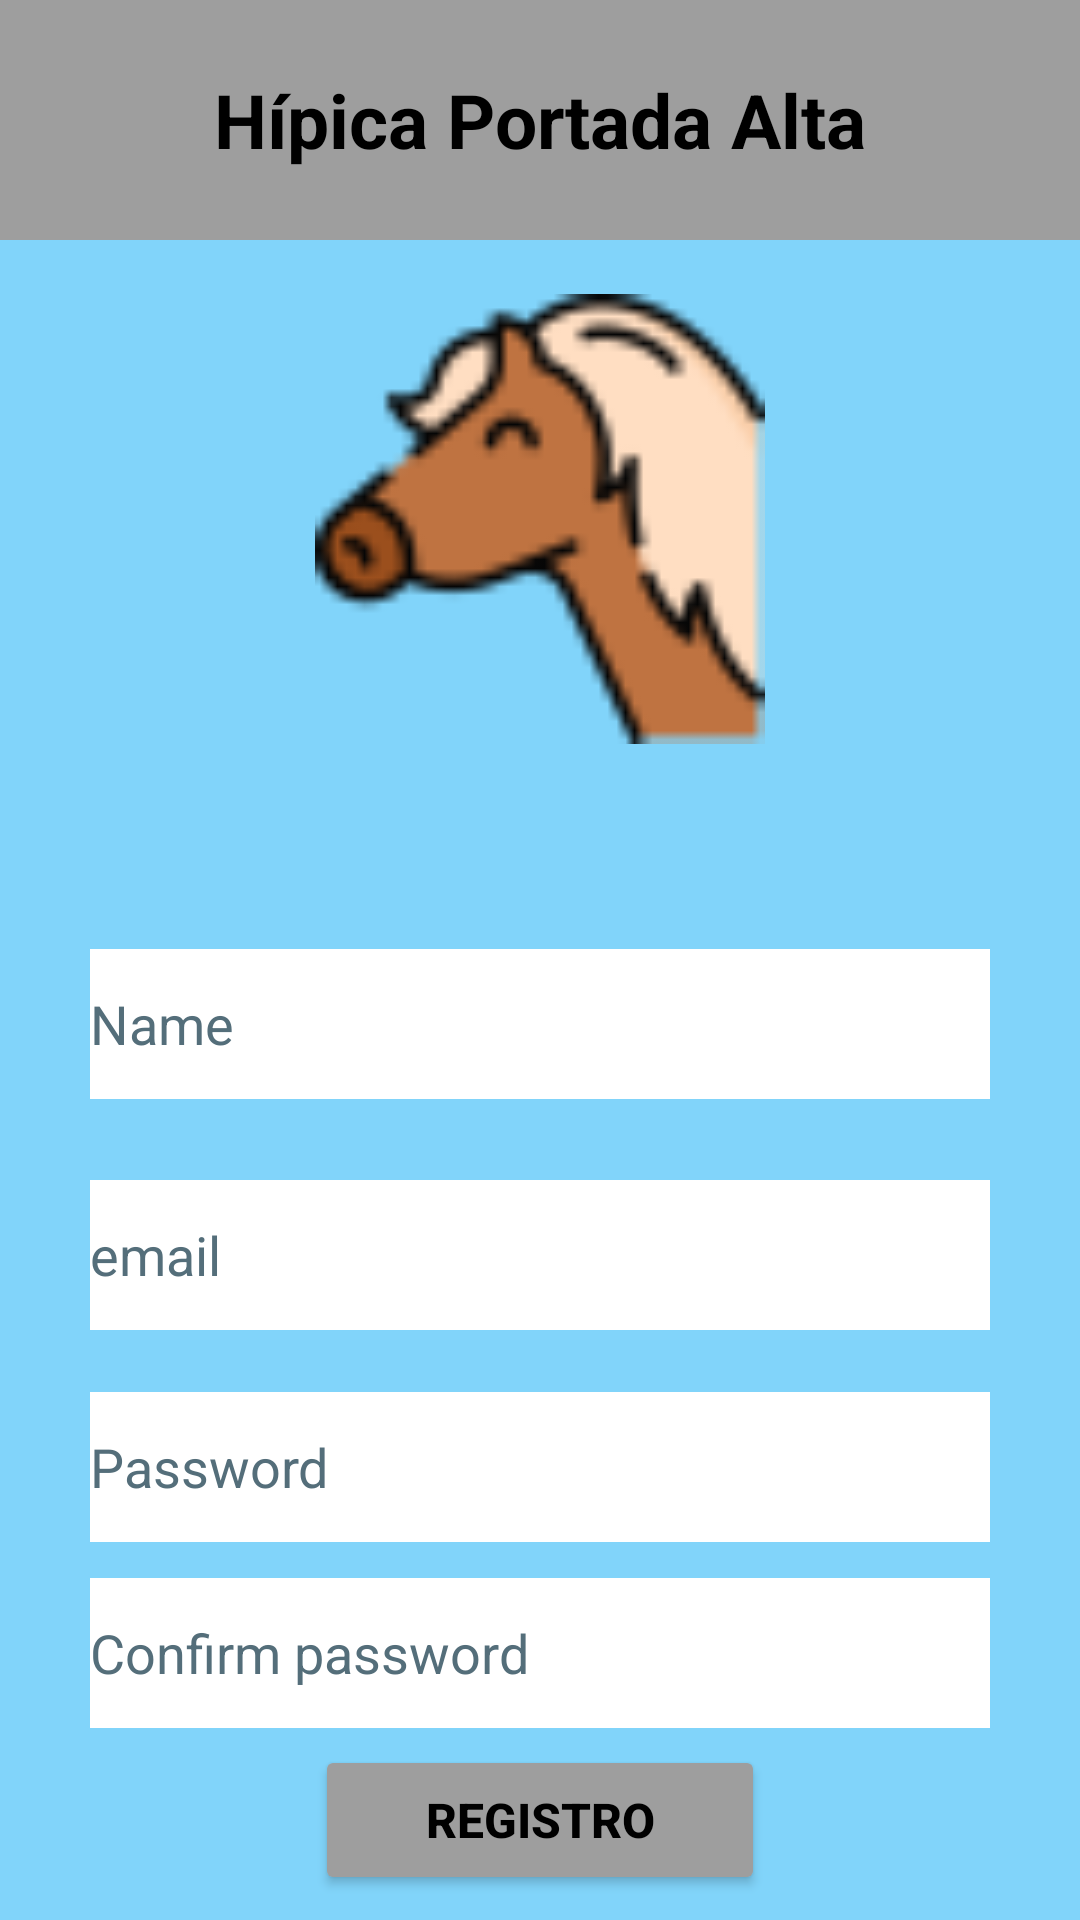

Reconstruct the res/layout file that produces this screen, plus the resources it refers to.
<!-- AndroidManifest.xml: application theme Theme.ProyectoFinalPMDMSanchezArandaAgustin -->
<!-- res/layout/fragment_register.xml -->
<?xml version="1.0" encoding="utf-8"?>
<androidx.constraintlayout.widget.ConstraintLayout xmlns:android="http://schemas.android.com/apk/res/android"
    xmlns:app="http://schemas.android.com/apk/res-auto"
    xmlns:tools="http://schemas.android.com/tools"
    android:background="@color/light_blue"
    android:id="@+id/main"
    android:layout_width="match_parent"
    android:layout_height="match_parent"
    tools:context=".views.RegisterFragment">

    <TextView
        android:id="@+id/titulo"
        android:layout_width="match_parent"
        android:layout_height="80dp"
        android:text="@string/hipica_portada"
        android:textSize="25sp"
        android:background="@color/grey"
        android:textStyle="bold"
        android:textColor="@color/black"
        android:textAlignment="center"
        android:gravity="center"
        app:layout_constraintTop_toTopOf="parent"
        app:layout_constraintBottom_toBottomOf="parent"
        app:layout_constraintStart_toStartOf="parent"
        app:layout_constraintEnd_toEndOf="parent"
        app:layout_constraintVertical_bias="0.0"/>

    <ImageView
        android:id="@+id/logo"
        android:layout_width="150dp"
        android:layout_height="150dp"
        android:src="@drawable/icono_appreservas"
        android:contentDescription="@string/logo"
        app:layout_constraintTop_toTopOf="@id/titulo"
        app:layout_constraintBottom_toBottomOf="parent"
        app:layout_constraintStart_toStartOf="parent"
        app:layout_constraintEnd_toEndOf="parent"
        app:layout_constraintVertical_bias="0.2"/>

    <EditText
        android:id="@+id/etName"
        android:layout_width="300dp"
        android:layout_height="50dp"
        android:autofillHints=""
        android:hint="Name"
        android:inputType="text"
        android:textColorHint="#546E7A"
        android:background="@color/white"
        app:layout_constraintBottom_toBottomOf="parent"
        app:layout_constraintEnd_toEndOf="parent"
        app:layout_constraintStart_toStartOf="parent"
        app:layout_constraintTop_toBottomOf="@id/logo"
        app:layout_constraintVertical_bias="0.2" />

    <EditText
        android:id="@+id/etEmail"
        android:layout_width="300dp"
        android:layout_height="50dp"
        android:autofillHints=""
        android:hint="email"
        android:inputType="text"
        android:textColorHint="#546E7A"
        android:background="@color/white"
        app:layout_constraintBottom_toBottomOf="parent"
        app:layout_constraintEnd_toEndOf="parent"
        app:layout_constraintStart_toStartOf="parent"
        app:layout_constraintTop_toBottomOf="@id/etName"
        app:layout_constraintVertical_bias="0.12" />


    <EditText
        android:id="@+id/etPassword"
        android:layout_width="300dp"
        android:layout_height="50dp"
        android:autofillHints=""
        android:hint="Password"
        android:inputType="textPassword"
        android:textColorHint="#546E7A"
        android:background="@color/white"
        app:layout_constraintBottom_toBottomOf="parent"
        app:layout_constraintEnd_toEndOf="parent"
        app:layout_constraintStart_toStartOf="parent"
        app:layout_constraintTop_toBottomOf="@id/etEmail"
        app:layout_constraintVertical_bias="0.14" />

    <EditText
        android:id="@+id/etConfirmPassword"
        android:layout_width="300dp"
        android:layout_height="50dp"
        android:autofillHints=""
        android:hint="Confirm password"
        android:inputType="textPassword"
        android:textColorHint="#546E7A"
        android:background="@color/white"
        app:layout_constraintBottom_toBottomOf="parent"
        app:layout_constraintEnd_toEndOf="parent"
        app:layout_constraintStart_toStartOf="parent"
        app:layout_constraintTop_toBottomOf="@id/etPassword"
        app:layout_constraintVertical_bias="0.16" />

    <Button
        android:id="@+id/btregister"
        android:layout_width="150dp"
        android:layout_height="50dp"
        android:text="@string/registro"
        android:textSize="16sp"
        android:textColor="@color/black"
        android:textStyle="bold"
        android:backgroundTint="@color/grey"
        app:layout_constraintTop_toBottomOf="@+id/etConfirmPassword"
        app:layout_constraintBottom_toBottomOf="parent"
        app:layout_constraintStart_toStartOf="parent"
        app:layout_constraintEnd_toEndOf="parent"
        app:layout_constraintVertical_bias="0.4"/>

</androidx.constraintlayout.widget.ConstraintLayout>
<!-- resources referenced by this layout -->
<resources>
  <color name="black">#FF000000</color>
  <color name="grey">#FF9E9E9E</color>
  <color name="light_blue">#81D4FA</color>
  <color name="white">#FFFFFFFF</color>
  <!-- drawable icono_appreservas: png bitmap (drawable, 3293 bytes) -->
  <string name="hipica_portada">Hípica Portada Alta</string>
  <string name="logo">logo</string>
  <string name="registro">Registro</string>
  <style name="Theme.ProyectoFinalPMDMSanchezArandaAgustin" parent="Base.Theme.ProyectoFinalPMDMSanchezArandaAgustin" />
  <style name="Base.Theme.ProyectoFinalPMDMSanchezArandaAgustin" parent="Theme.Material3.DayNight.NoActionBar">
          
          
      </style>
</resources>
